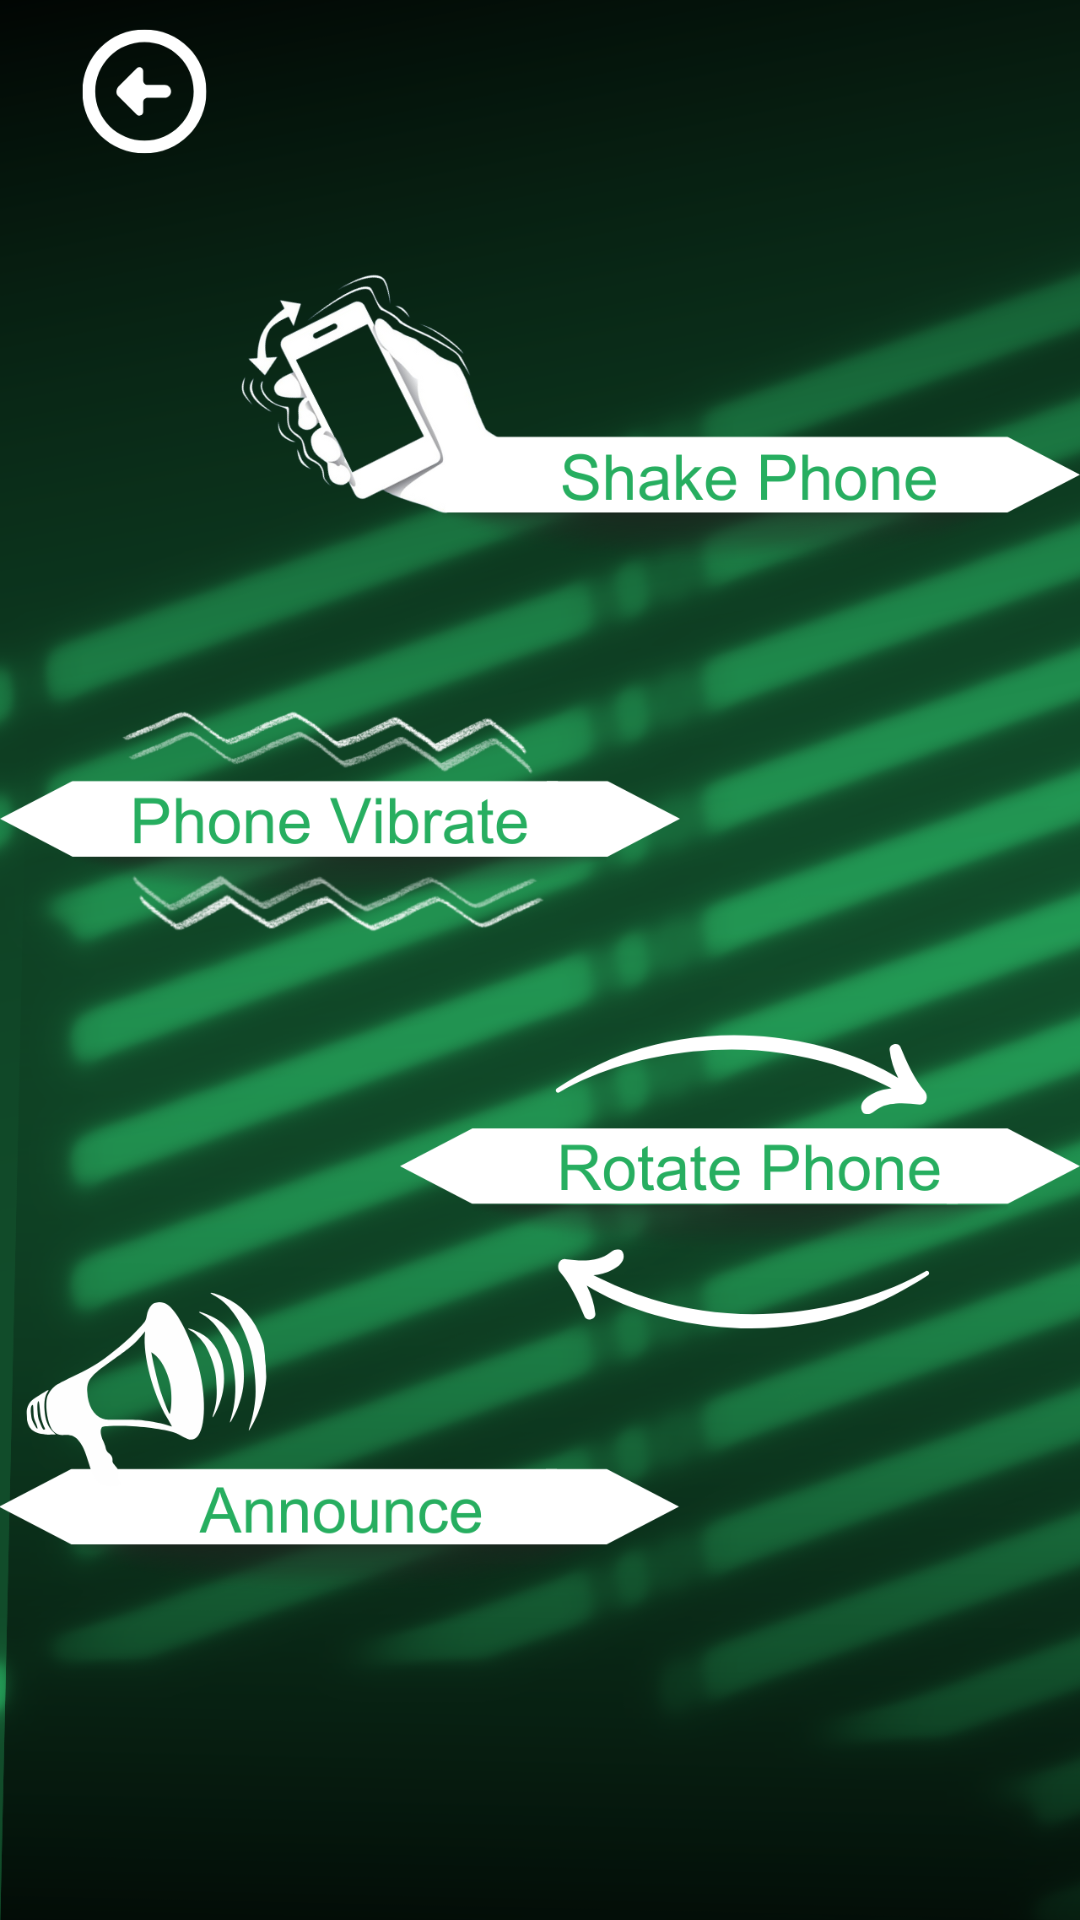

Produce the Android XML layout that renders to this screen, including the resource entries it uses.
<!-- AndroidManifest.xml: application theme Theme.Aather -->
<!-- res/layout/activity_splash.xml -->
<?xml version="1.0" encoding="utf-8"?>
<androidx.constraintlayout.widget.ConstraintLayout xmlns:android="http://schemas.android.com/apk/res/android"
    xmlns:app="http://schemas.android.com/apk/res-auto"
    xmlns:tools="http://schemas.android.com/tools"
    android:layout_width="match_parent"
    android:layout_height="match_parent"
    tools:context=".SplashActivity">

    <ImageView
        android:id="@+id/setttingsback"
        android:layout_width="match_parent"
        android:layout_height="match_parent"
        android:scaleType="centerCrop"
        android:src="@drawable/settingbackroundsecond"
        tools:layout_editor_absoluteX="0dp"
        tools:layout_editor_absoluteY="-181dp" />

    <Button
        android:id="@+id/backbutton"
        android:layout_width="66dp"
        android:layout_height="60dp"
        android:layout_marginTop="16dp"
        android:background="@android:color/transparent"
        android:text=""
        app:layout_constraintEnd_toEndOf="parent"
        app:layout_constraintHorizontal_bias="0.084"
        app:layout_constraintStart_toStartOf="parent"
        app:layout_constraintTop_toTopOf="parent" />

    <Button
        android:id="@+id/shakebutton"
        android:layout_width="243dp"
        android:layout_height="37dp"
        android:layout_marginTop="196dp"
        android:background="@android:color/transparent"
        android:text=""
        app:layout_constraintEnd_toEndOf="parent"
        app:layout_constraintHorizontal_bias="1.0"
        app:layout_constraintStart_toStartOf="parent"
        app:layout_constraintTop_toTopOf="parent" />

    <Button
        android:id="@+id/vibrateButton"
        android:layout_width="251dp"
        android:layout_height="31dp"
        android:layout_marginTop="340dp"
        android:background="@android:color/transparent"
        android:text=""
        app:layout_constraintEnd_toEndOf="parent"
        app:layout_constraintHorizontal_bias="0.0"
        app:layout_constraintStart_toStartOf="parent"
        app:layout_constraintTop_toTopOf="parent" />

    <Button
        android:id="@+id/rotatebutton"
        android:layout_width="250dp"
        android:layout_height="40dp"
        android:layout_marginTop="468dp"
        android:background="@android:color/transparent"
        android:text=""
        app:layout_constraintEnd_toEndOf="parent"
        app:layout_constraintHorizontal_bias="1.0"
        app:layout_constraintStart_toStartOf="parent"
        app:layout_constraintTop_toTopOf="parent" />

    <Button
        android:id="@+id/announcebutton"
        android:layout_width="254dp"
        android:layout_height="39dp"
        android:layout_marginTop="604dp"
        android:background="@android:color/transparent"
        android:text=""
        app:layout_constraintEnd_toEndOf="parent"
        app:layout_constraintHorizontal_bias="0.0"
        app:layout_constraintStart_toStartOf="parent"
        app:layout_constraintTop_toTopOf="parent" />


</androidx.constraintlayout.widget.ConstraintLayout>
<!-- resources referenced by this layout -->
<resources>
  <!-- drawable settingbackroundsecond: png bitmap (drawable, 897870 bytes) -->
  <style name="Theme.Aather" parent="Base.Theme.Aather" />
  <style name="Base.Theme.Aather" parent="Theme.Material3.DayNight.NoActionBar">
          
          
      </style>
</resources>
